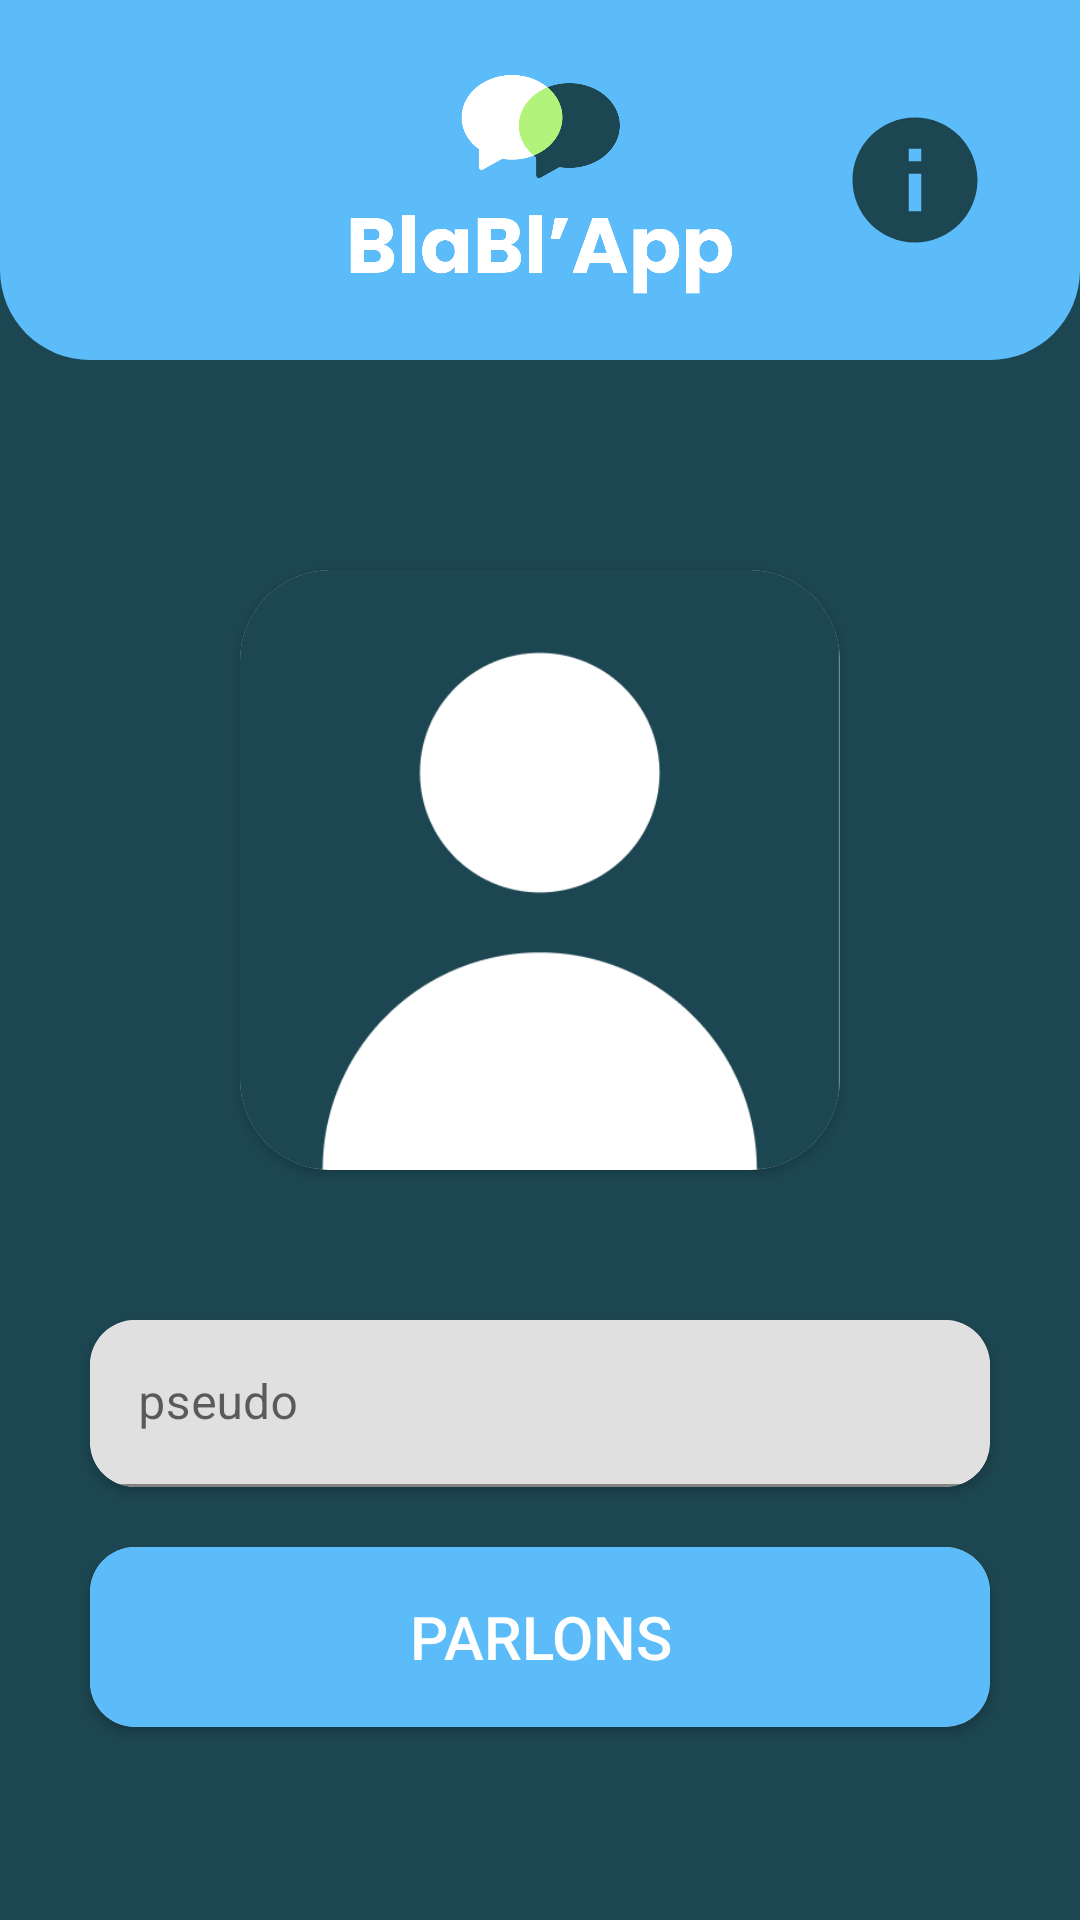

Here is an Android app screen rendered from its layout file. Give the layout XML and the strings, colors and styles it references.
<!-- AndroidManifest.xml: application theme Theme.BlaBlApp -->
<!-- res/layout/setup_profil_activity.xml -->
<?xml version="1.0" encoding="utf-8"?>
<RelativeLayout xmlns:android="http://schemas.android.com/apk/res/android"
    xmlns:app="http://schemas.android.com/apk/res-auto"
    xmlns:tools="http://schemas.android.com/tools"
    android:layout_width="match_parent"
    android:layout_height="match_parent"
    android:background="@color/blueDark">

    <androidx.constraintlayout.widget.ConstraintLayout
        android:id="@+id/cardView"
        android:layout_width="match_parent"
        android:layout_height="120dp"
        android:layout_alignParentTop="true"
        android:background="@drawable/background_top_bar"
        android:padding="10dp"
        android:scrollbars="none">

        <ImageView
            android:id="@+id/iconeBigSize"
            android:layout_width="match_parent"
            android:layout_height="match_parent"
            android:background="@color/blue"
            android:contentDescription="@string/logo_with_name"
            app:layout_constraintBottom_toBottomOf="parent"
            app:layout_constraintEnd_toEndOf="parent"
            app:layout_constraintStart_toStartOf="parent"
            app:layout_constraintTop_toTopOf="parent"
            app:srcCompat="@mipmap/icbigsize" />

        <ImageView
            android:id="@+id/iconInfo"
            android:layout_width="50dp"
            android:layout_height="match_parent"
            android:layout_marginEnd="20dp"
            android:contentDescription="@string/info_plus"
            android:src="@drawable/baseline_info_24"
            app:layout_constraintEnd_toEndOf="@+id/iconeBigSize"
            tools:layout_editor_absoluteY="10dp" />

    </androidx.constraintlayout.widget.ConstraintLayout>

    <androidx.cardview.widget.CardView
        android:id="@+id/cardView2"
        android:layout_width="200dp"
        android:layout_height="200dp"
        android:layout_below="@+id/cardView"
        android:layout_centerHorizontal="true"
        android:layout_marginTop="70dp"
        app:cardCornerRadius="30dp">

        <ImageView
            android:id="@+id/profilePic"
            android:layout_width="200dp"
            android:layout_height="match_parent"
            android:contentDescription="@string/todo"
            android:src="@drawable/defaultpp" />
    </androidx.cardview.widget.CardView>

    <androidx.cardview.widget.CardView
        android:id="@+id/cardView3"
        android:layout_width="300dp"
        android:layout_height="wrap_content"
        android:layout_below="@+id/cardView2"
        android:layout_centerInParent="true"
        android:layout_marginTop="50dp"
        app:cardCornerRadius="15dp"
        tools:ignore="MissingConstraints">

        <com.google.android.material.textfield.TextInputLayout
            android:layout_width="match_parent"
            android:layout_height="wrap_content">

            <com.google.android.material.textfield.TextInputEditText
                android:id="@+id/ProfilPseudo"
                android:layout_width="match_parent"
                android:layout_height="wrap_content"
                android:hint="@string/pseudo"
                android:inputType="textCapSentences"
                android:maxLength="20" />
        </com.google.android.material.textfield.TextInputLayout>

    </androidx.cardview.widget.CardView>

    <androidx.cardview.widget.CardView
        android:id="@+id/cardView5"
        android:layout_width="wrap_content"
        android:layout_height="wrap_content"
        android:layout_below="@+id/cardView3"
        android:layout_centerHorizontal="true"
        android:layout_marginTop="20dp"
        app:cardCornerRadius="15dp">

        <Button
            android:id="@+id/buttonTalk"
            style="@style/buttonpersonnalise"
            android:layout_width="300dp"
            android:layout_height="60dp"
            android:text="@string/btn_name" />
    </androidx.cardview.widget.CardView>
</RelativeLayout>
<!-- resources referenced by this layout -->
<resources>
  <color name="blue">#5CBCF9</color>
  <color name="blueDark">#1C4651</color>
  <!-- drawable background_top_bar (drawable) -->
  <?xml version="1.0" encoding="utf-8"?>
  <shape xmlns:android="http://schemas.android.com/apk/res/android">
  
      <solid android:color="@color/blue" />
      <corners android:bottomLeftRadius="30dp"
          android:bottomRightRadius="30dp"
          />
  
  </shape>
  <!-- drawable baseline_info_24 (drawable) -->
  <vector xmlns:tools="http://schemas.android.com/tools"
      android:height="24dp" android:tint="@color/blueDark"
      android:viewportHeight="24" android:viewportWidth="24"
      android:width="24dp" xmlns:android="http://schemas.android.com/apk/res/android"
      tools:ignore="MissingDefaultResource">
      <path android:fillColor="@android:color/white" android:pathData="M12,2C6.48,2 2,6.48 2,12s4.48,10 10,10 10,-4.48 10,-10S17.52,2 12,2zM13,17h-2v-6h2v6zM13,9h-2L11,7h2v2z"/>
  </vector>
  <!-- drawable defaultpp: png bitmap (drawable, 7619 bytes) -->
  <!-- mipmap icbigsize: png bitmap (mipmap-hdpi, 28351 bytes) -->
  <string name="btn_name">Parlons</string>
  <string name="info_plus">info plus</string>
  <string name="logo_with_name">Logo with name</string>
  <string name="pseudo">pseudo</string>
  <string name="todo" translatable="false">todo</string>
  <style name="buttonpersonnalise">
          <item name="android:background">@color/blue</item>
          <item name="android:textColor">@color/white</item>
          <item name="android:textSize">20sp</item>
      </style>
  <style name="Theme.BlaBlApp" parent="Theme.MaterialComponents.DayNight.NoActionBar">
          
          <item name="colorPrimary">@color/blue</item>
          <item name="colorPrimaryVariant">@color/blueDark</item>
          <item name="colorOnPrimary">@color/white</item>
          
          <item name="colorOnSecondary">@color/black</item>
          
          <item name="android:statusBarColor">?attr/colorPrimaryVariant</item>
          
      </style>
  <color name="white">#FFFFFFFF</color>
  <color name="black">#FF000000</color>
</resources>
